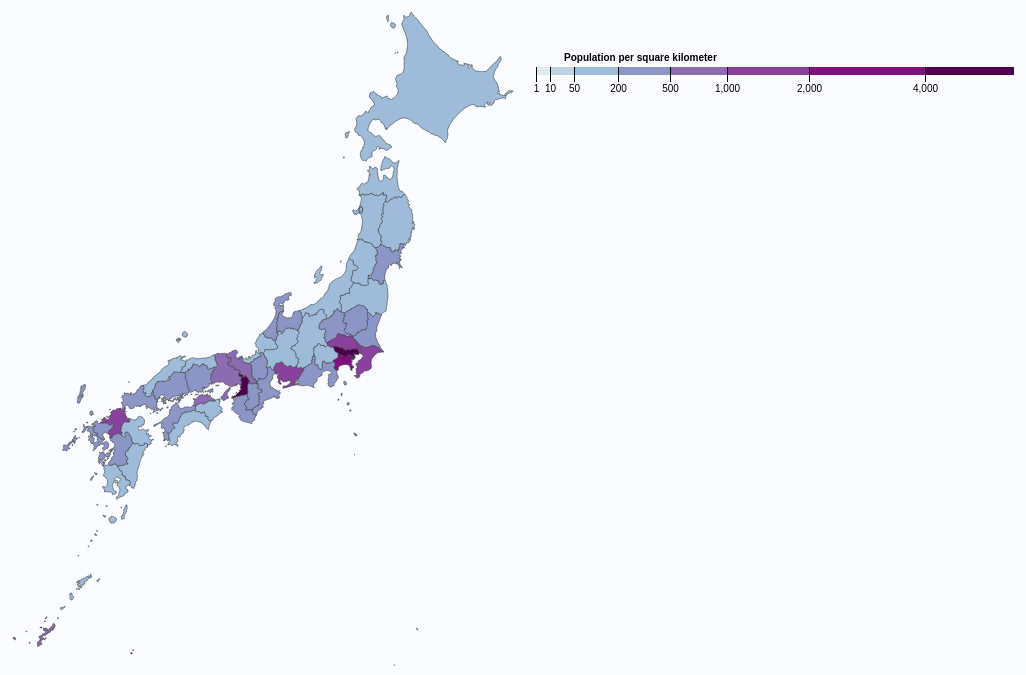
D3 v5 page, settled after 480 driven frames (8 s of simulated time); the page loaded 2 data file(s).


// ── jpnpopdensity.js
/*
    File: jpnpopdensity.js
    This is the main file using geomapping, particularly TopoJSON. It uses a TopoJSON file
    from GADM (https://gadm.org/index.html), popularity density data from Stats-Japan 
    (https://stats-japan.com/t/kiji/13400) to create a population density visualization.
    
    Code sourced from: (1) Ravina Gelda, CSE 163 TA, (2) Mike Bostock's California
    Population Density Map (https://bl.ocks.org/mbostock/5562380), and (3) The 
    textbook, Interactive Data Visualization for the Web by Scott Murray (chapter
    14).
*/

// create margins for map
var margin = {top: 20, right: 30, bottom: 30, left: 80},
    width = 1060 - margin.left - margin.right,
    height = 660 - margin.top - margin.bottom;

// select projection object, using geoMercator()
var projection = d3.geoMercator()
    .center([147, 38]) //this is where japan is 
    .scale([1500]);

// create path object to create path from coordinates in json file
var path = d3.geoPath()
    .projection(projection);

// taken from mbostock's code, use a blue-purple gradient with
// these thresholds.
var color = d3.scaleThreshold()
    .domain([1, 10, 50, 200, 500, 1000, 2000, 4000])
    .range(d3.schemeBuPu[9]);

// create x scale for our legend
var x = d3.scaleSqrt()
    .domain([30, 6000])
    .rangeRound([450, 900]);

// make an svg for our map, append to body for later use
var svg = d3.select("body").append("svg")
    .attr("width", width + margin.left + margin.right)
    .attr("height", height + margin.top + margin.bottom)
    .append("g")
    .attr("transform", "translate(" + margin.left + "," + margin.top + ")");

// call in our population density data...
d3.csv("japanpopdensity.csv").then(function(data){
    
    // then call in our json data as well   
    d3.json("jpntopo.json").then(function(json) {
        /* TOPOJSON: let's match up the .csv and .json files! this
         variable helps us easily locate the region names in the
         file, as there are a lot of properties. */
        var geo = json.objects.gadm36_JPN_1.geometries;

        /* taken from textbook. first, loop through density data
         that has our regions + density to assign a density
         property to our json values as well. */
        for(var i =0; i < data.length; i++){
            // get region name
            var region = data[i].region;

            // get density as a float
            var dataVal = parseFloat(data[i].density);

            /* now, let's loop through our json file. here, using the
             array we defined earlier, we're looping through it
             and we're trying to extract the region name, located in
             the NAME_1 variable.*/
            for(j = 0; j < geo.length; j++){
                // store name in a variable
                var jsonState = geo[j].properties.NAME_1;

                /* if the region we got earlier from our .csv is the same
                 as the one in our jsonState, add a density property
                 to the json file with the .csv value. */
                if (region == jsonState) {
                    geo[j].properties.density = dataVal;
                    // break out of the loop, as we got what we wanted!
                    break;
                }
            } //end inner loop

        } //end outer loop
        
        // position legend
        var g = svg.append("g")
        .attr("class", "key")
        .attr("transform", "translate(50,40)");

        // use our color scale to get the color range we want, and create
        // our legend rectangle scaled appropriately with the densities
        g.selectAll("rect")
            .data(color.range().map(function(d) {
            d = color.invertExtent(d);
            if (d[0] == null) d[0] = x.domain()[0];
            if (d[1] == null) d[1] = x.domain()[1];
            return d;
        }))
            .enter().append("rect")
            .attr("height", 8)
            .attr("x", function(d) { return x(d[0]); })
            .attr("width", function(d) { return x(d[1]) - x(d[0]); })
            .attr("fill", function(d) { return color(d[0]); });

        // define tick size, remove x domain line
        g.call(d3.axisBottom(x)
        .tickSize(15)
        .tickValues(color.domain()))
        .select(".domain")
        .remove();

        // legend label. note that it's in km!
        g.append("text")
        .attr("class", "caption")
        .attr("x", x.range()[0])
        .attr("y", -6)
        .attr("fill", "#000")
        .attr("text-anchor", "start")
        .attr("font-weight", "bold")
        .text("Population per square kilometer");

        /*  here is where we're actually using SVG to draw our paths. our data
            is in the form of json under its features, so we access the json 
            objects and its properties to create the paths.
         */
        svg.append("g")
        .selectAll("path")
        .data(topojson.feature(json, json.objects.gadm36_JPN_1).features)
        .enter().append("path")
        .attr("fill", function(d) { 
            /* scale the density based on our color scale, using our new
             density property we added earlier! */
            return color(d.properties.density); }) 
        .attr("d", path);

    }) //end json
    
});//end csv

### data: jpntopo.json
{
 "type": "Topology",
 "arcs": [
  [
   [
    30009,
    27809
   ],
   [
    -12,
    17
   ],
   [
    -58,
    212
   ],
   [
    -53,
    22
   ],
   [
    -20,
    43
   ]
  ],
  [
   [
    29866,
    28103
   ],
   [
    18,
    89
   ],
   [
    7,
    142
   ],
   [
    72,
    115
   ],
   [
    28,
    25
   ],
   [
    86,
    173
   ],
   [
    60,
    12
   ],
   [
    80,
    -28
   ],
   "... 26 more items"
  ],
  [
   [
    31810,
    28454
   ],
   [
    -22,
    -116
   ],
   [
    58,
    -56
   ],
   [
    -1,
    -54
   ],
   [
    85,
    28
   ],
   [
    54,
    -1
   ],
   [
    47,
    48
   ],
   [
    47,
    11
   ],
   "... 5 more items"
  ],
  [
   [
    32366,
    28269
   ],
   [
    5,
    -45
   ],
   [
    -39,
    -59
   ],
   [
    49,
    -28
   ],
   [
    -19,
    -59
   ],
   [
    -37,
    -26
   ],
   [
    9,
    -50
   ],
   [
    -52,
    -25
   ],
   "... 17 more items"
  ],
  [
   [
    31643,
    26911
   ],
   [
    -179,
    -34
   ],
   [
    -153,
    -39
   ],
   [
    -290,
    -90
   ],
   [
    -132,
    -52
   ],
   [
    -122,
    0
   ],
   [
    -102,
    -29
   ],
   [
    -46,
    1
   ],
   "... 59 more items"
  ],
  [
   [
    36821,
    38163
   ],
   [
    29,
    34
   ],
   [
    46,
    116
   ],
   [
    0,
    52
   ],
   [
    -25,
    36
   ],
   [
    46,
    91
   ],
   [
    4,
    68
   ],
   [
    27,
    32
   ],
   "... 64 more items"
  ],
  [
   [
    36965,
    41476
   ],
   [
    56,
    11
   ],
   [
    43,
    -17
   ],
   [
    40,
    16
   ],
   [
    43,
    -33
   ],
   [
    28,
    86
   ],
   [
    62,
    30
   ],
   [
    83,
    -28
   ],
   "... 36 more items"
  ],
  [
   [
    39187,
    41015
   ],
   [
    -44,
    -56
   ],
   [
    -47,
    -8
   ],
   [
    -51,
    -57
   ],
   [
    -7,
    -33
   ],
   [
    -51,
    -33
   ],
   [
    43,
    -48
   ],
   [
    -24,
    -45
   ],
   "... 56 more items"
  ],
  "... 272 more items"
 ],
 "transform": {
  "scale": [
   0.00046,
   0.000395
  ],
  "translate": [
   122.9,
   24.05
  ]
 },
 "objects": {
  "gadm36_JPN_1": {
   "type": "GeometryCollection",
   "geometries": [
    "{... 3 keys}",
    "{... 3 keys}",
    "{... 3 keys}",
    "{... 3 keys}",
    "{... 3 keys}",
    "{... 3 keys}",
    "{... 3 keys}",
    "{... 3 keys}",
    "... 39 more items"
   ]
  }
 }
}

### data: japanpopdensity.csv
?region, density
Tokyo, 6169
Osaka, 4640
Kanagawa, 3778
Saitama, 1913
Aichi, 1447
Chiba, 1206
Fukuoka, 1023
Hyogo, 658.8
Okinawa, 628.4
Kyoto, 566
Kagawa, 520.2
Ibaraki, 478.4
Shizuoka, 475.8
Nara, 369.6
Shiga, 351.7
Saga, 341.2
Hiroshima, 335.4
Nagasaki, 333.3
Miyagi, 320.5
Mie, 314.5
Gunma, 310.1
Tochigi, 308.1
Ishikawa, 275.7
Okayama, 270.1
Toyama, 251
Ehime, 244.1
Kumamoto, 241.1
Yamaguchi, 229.8
Wakayama, 203.9
Gifu, 191.3
Fukui, 187.7
Yamanashi, 187
Oita, 183.9
Niigata, 183.1
Tokushima, 182.3
Kagoshima, 179.4
Tottori, 163.5
Nagano, 154.8
Miyazaki, 142.7
Fukushima, 138.9
Aomori, 135.6
Yamagata, 120.5
Shimane, 103.5
Kochi, 102.5
Akita, 87.90
Iwate, 83.80
Hokkaido, 68.6